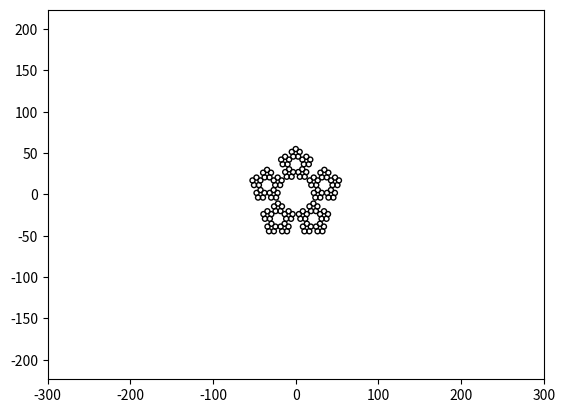

This figure's Python source:
import matplotlib.pyplot as plt
import numpy as np
from math import pi

class Circles:
    def __init__ (self, centers,radius,factor=0.85):
        self.centers=centers[:]
        self.radius=radius
        self.factor=factor
    def modify_radius(self):
        self.radius=self.radius*self.factor
    def get_coordinates(self):
        return self.coordinates
    def copy(self):
        return Circles(self.centers[:],self.radius,self.factor)
    def move_centers(self, by):
        for i in range(len(self.centers)):
            self.centers[i]=tuple(map(op('+'),self.centers[i],by))
    def get_cols (self):
        return np.column_stack(self.centers)

def op(f):
    return eval(f"lambda x,y:x{f}y")

def main():
    display(get_centers(3))

def get_centers(iterations=5,origin=(0,0),circles=5,radius=5,):
    centers=Circles([origin],radius)
    for j in range(iterations):
        print(j)
        all_new_centers=[]
        for i in range(5):
            new_centers=centers.copy()
            new_centers.modify_radius()
            c=2.7**(j)
            if not j:
                c=1
            new_centers.move_centers((radius*c*np.sin(2*pi*(i/5)),radius*c*np.cos(2*pi*(i/5))))
            all_new_centers.append(new_centers)
            if j > 0 and None:
                break
        centers=build(all_new_centers)
    return centers

def build (centers):
    cumul=[]
    for circles in centers:
        cumul+=circles.centers[:]
    return Circles(cumul, centers[0].radius,centers[0].factor)

def display(circles):
    for center in circles.centers:
        c=plt.Circle(center,radius=circles.radius,fill=False)
        plt.gca().add_artist(c)
    plt.axis('equal')
    plt.axis([-300,300,-300,300])
#   plt.scatter(*centers.get_cols())
    plt.show()
if __name__=='__main__':
    main()
